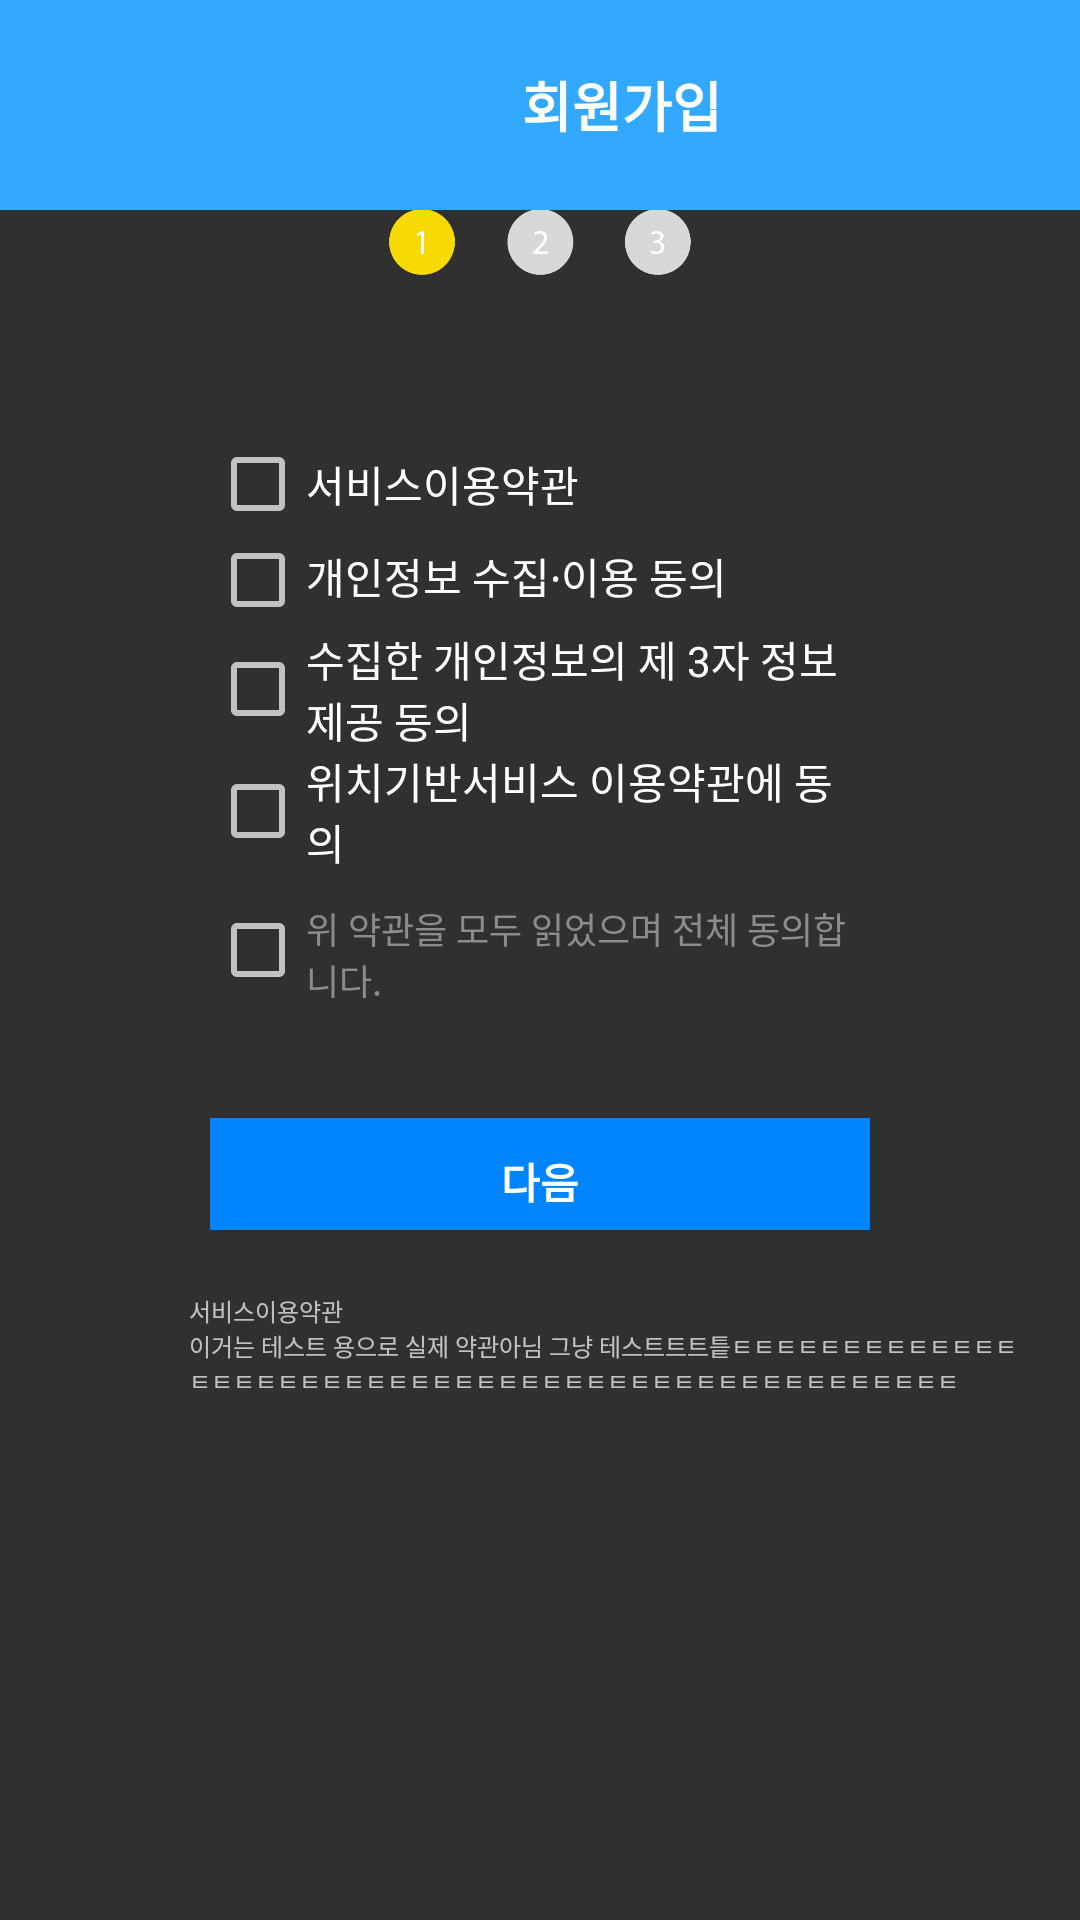

Here is an Android app screen rendered from its layout file. Give the layout XML and the strings, colors and styles it references.
<!-- AndroidManifest.xml: application theme Theme.AppCompat.NoActionBar -->
<!-- res/layout/activity_register1.xml -->
<?xml version="1.0" encoding="utf-8"?>
<androidx.constraintlayout.widget.ConstraintLayout xmlns:android="http://schemas.android.com/apk/res/android"
    xmlns:app="http://schemas.android.com/apk/res-auto"
    xmlns:tools="http://schemas.android.com/tools"
    android:layout_width="match_parent"
    android:layout_height="match_parent"
    tools:context=".Register1Activity">

    <LinearLayout
        android:id="@+id/linearLayout5"
        android:layout_width="411dp"
        android:layout_height="70dp"
        android:background="#33A8FF"
        android:gravity="center"
        android:orientation="vertical"
        app:layout_constraintBottom_toTopOf="@+id/linearLayout3"
        app:layout_constraintEnd_toEndOf="parent"
        app:layout_constraintHorizontal_bias="0.0"
        app:layout_constraintStart_toStartOf="parent"
        app:layout_constraintTop_toTopOf="parent">

        <LinearLayout
            android:layout_width="match_parent"
            android:layout_height="match_parent"
            android:orientation="horizontal">

            <TextView
                android:id="@+id/idText5"
                android:layout_width="350dp"
                android:layout_height="70dp"
                android:gravity="center|center_horizontal"
                android:paddingLeft="65dp"
                android:text="회원가입"
                android:textAllCaps="false"
                android:textColor="#ffffff"
                android:textSize="18sp"
                android:textStyle="bold" />












        </LinearLayout>

    </LinearLayout>

    <LinearLayout
        android:id="@+id/linearLayout3"
        android:layout_width="0dp"
        android:layout_height="0dp"
        android:layout_marginStart="70dp"
        android:layout_marginLeft="70dp"
        android:layout_marginEnd="70dp"
        android:layout_marginRight="70dp"
        android:layout_marginBottom="230dp"
        android:gravity="center_vertical"
        android:orientation="vertical"
        app:layout_constraintBottom_toBottomOf="parent"
        app:layout_constraintEnd_toEndOf="parent"
        app:layout_constraintHorizontal_bias="1.0"
        app:layout_constraintStart_toStartOf="parent"
        app:layout_constraintTop_toBottomOf="@+id/linearLayout5">

        <ImageView
            android:id="@+id/imageView1"
            android:layout_width="208dp"
            android:layout_height="30dp"
            android:layout_gravity="center"
            android:layout_marginBottom="50dp"
            app:srcCompat="@drawable/number1"
            android:contentDescription="TODO" />

        <CheckBox
            android:id="@+id/checkBox1"
            android:layout_width="wrap_content"
            android:layout_height="wrap_content"
            android:onClick="dontNext"
            android:text="서비스이용약관"
            android:textSize="14sp" />

        <CheckBox
            android:id="@+id/checkBox2"
            android:layout_width="wrap_content"
            android:layout_height="wrap_content"
            android:onClick="dontNext"
            android:text="개인정보 수집∙이용 동의"
            android:textSize="14sp" />

        <CheckBox
            android:id="@+id/checkBox3"
            android:layout_width="wrap_content"
            android:layout_height="wrap_content"
            android:onClick="dontNext"
            android:text="수집한 개인정보의 제 3자 정보 제공 동의"
            android:textSize="14sp" />

        <CheckBox
            android:id="@+id/checkBox4"
            android:layout_width="wrap_content"
            android:layout_height="wrap_content"
            android:onClick="dontNext"
            android:layout_marginBottom="10dp"
            android:text="위치기반서비스 이용약관에 동의"
            android:textSize="14sp" />

        <CheckBox
            android:id="@+id/allCheckBox"
            android:layout_width="wrap_content"
            android:layout_height="32dp"
            android:checked="false"
            android:clickable="true"
            android:text="위 약관을 모두 읽었으며 전체 동의합니다."
            android:textColor="#8C8C8C"
            android:textSize="12sp" />

        <Button
            android:id="@+id/nextButton1"
            android:layout_width="match_parent"
            android:layout_height="42dp"
            android:layout_gravity="center"
            android:layout_marginTop="40dp"
            android:background="@color/colorPrimaryDark"
            android:text="다음"
            android:textColor="#FFFFFF"
            android:textSize="14sp"
            android:textStyle="bold" />

    </LinearLayout>

    <LinearLayout
        android:id="@+id/linearLayout48"
        android:layout_width="319dp"
        android:layout_height="0dp"
        android:layout_marginStart="63dp"
        android:layout_marginLeft="63dp"
        android:layout_marginBottom="174dp"
        android:orientation="vertical"
        app:layout_constraintBottom_toBottomOf="parent"
        app:layout_constraintStart_toStartOf="parent">

        <TextView
            android:id="@+id/textView2"
            android:layout_width="wrap_content"
            android:layout_height="wrap_content"
            android:text="서비스이용약관"
            android:textSize="8sp" />

        <TextView
            android:id="@+id/textView4"
            android:layout_width="280dp"
            android:layout_height="wrap_content"
            android:scrollbarAlwaysDrawHorizontalTrack="false"
            android:scrollbarAlwaysDrawVerticalTrack="false"
            android:scrollbarStyle="outsideOverlay"
            android:scrollHorizontally="false"
            android:text="이거는 테스트 용으로 실제 약관아님 그냥 테스트트트틑ㅌㅌㅌㅌㅌㅌㅌㅌㅌㅌㅌㅌㅌㅌㅌㅌㅌㅌㅌㅌㅌㅌㅌㅌㅌㅌㅌㅌㅌㅌㅌㅌㅌㅌㅌㅌㅌㅌㅌㅌㅌㅌㅌㅌㅌㅌㅌㅌ"
            android:textSize="8sp" />
    </LinearLayout>

</androidx.constraintlayout.widget.ConstraintLayout>
<!-- resources referenced by this layout -->
<resources>
  <color name="colorPrimaryDark">#0085FF</color>
  <!-- drawable number1: png bitmap (drawable, 6998 bytes) -->
  <style name="Theme.AppCompat.NoActionBar">
          <item name="windowActionBar">false</item>
          <item name="windowNoTitle">true</item>
      </style>
</resources>
